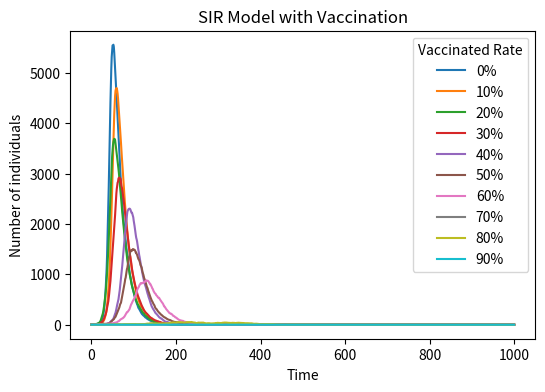

Source code (Python):
import numpy as np
import matplotlib.pyplot as plt
from matplotlib import cm
vaccination_rates = [i / 10 for i in range(11)]  # 0.0 到 1.0，共11个值
plt.figure(figsize=(6, 4), dpi=150) 
for rate in vaccination_rates:
    N = 10000
    beta = 0.3       #患病概率
    gamma = 0.05     #康复率
    V = int(N * rate)
    S = N - V - 1      #易感染的人（除去第一个感染者）
    S_list = [S]
    if S < 0:
        continue  
    I = 1           #初始感染的人
    I_list = [I]         
    R = 0            #康复的人
    R_list = [R]
    for t in range(1000):
        infection_probability = beta * (I / N)
        new_infections = np.random.choice(range(2), size=S, p=[1 - infection_probability, infection_probability])
        num_new_infections = np.sum(new_infections)
        recoveries = np.random.choice(range(2), size=I, p=[1 - gamma, gamma])
        num_recoveries = np.sum(recoveries)
        S -= num_new_infections
        I += num_new_infections - num_recoveries
        R += num_recoveries
        S_list.append(S)
        I_list.append(I)
        R_list.append(R)
    plt.plot(I_list, label=str(int(rate * 100)) + "%")       
plt.xlabel("Time")
plt.ylabel("Number of individuals")
plt.title("SIR Model with Vaccination")
plt.legend(title="Vaccinated Rate")
plt.savefig("sir_vaccination_basic.png")  # 可保存为文件
plt.show()